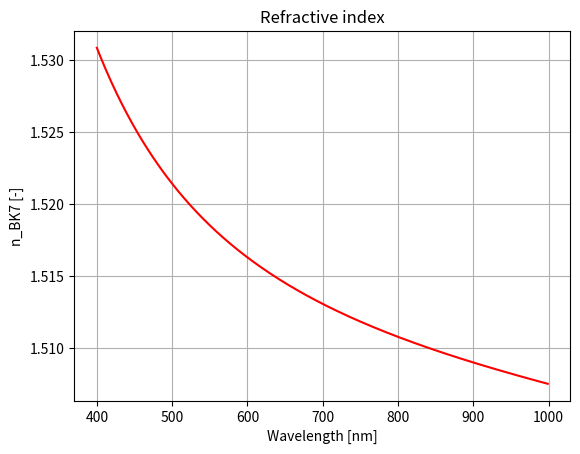
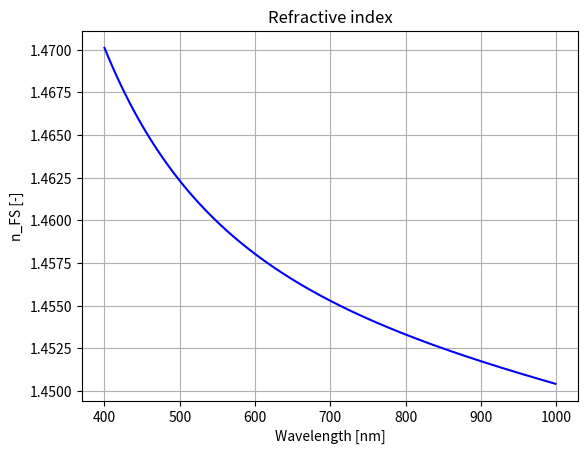
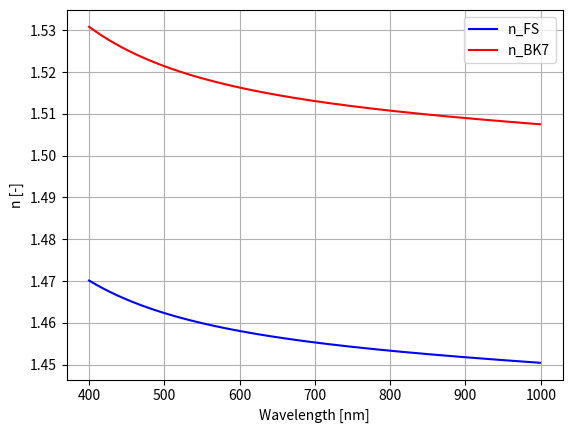

Here is the Python script that generated these plots, in order:
import numpy as np
import matplotlib.pyplot as plt
plt.close('all')






"""(11)_<<<<<<<<<<<<<_REFRACTIVE INDEX - SELLMEIER POLYNOMIAL>>>>>>>>>>_(11)"""
#Describes how much slower the speed of light is in a medium compared to its
#speed in vacuum: 
#v = c/n(om), where om = 2*pi*c/lambda, or om = 2*pi*v/lambda_medium
#lambda_medium = lambda/n

#One way to describe the refractive index is with the empirically determined
#Sellmeier-polynomial:
#n(lambda)**2 = 1 + sum_i(   (B_i*lambda**2) / (lambda**2 - C_i)   )
#Here lambda is the wavelength in vacuum. Usually 'i' ranges from 1 to 3. This
#formula is based on the Lorentz model of atoms. 

#Numerous materials' Sellmeier polynomial can be found on:
#https://refractiveindex.info/. Here one must give lambda in micrometers!



"""Let's test the polynomial for a BK7 glass medium!"""
def n(x, n_type):
    if n_type=='n_BK7' and np.all(0.3<=x) and np.all(x<=2.5):
        return (1+1.03961212/(1-0.00600069867/x**2)+0.231792344/
            (1-0.0200179144/x**2)+1.01046945/(1-103.560653/x**2))**.5
    #Conditions: 
    #Temperature = 293 °K
    #Wavelength range: 0.3um - 2.5um
    
    elif n_type=='n_FS' and np.all(0.21<=x) and np.all(x<=6.7):
        return (1+0.6961663/(1-(0.0684043/x)**2)+0.4079426/
        (1-(0.1162414/x)**2)+0.8974794/(1-(9.896161/x)**2))**.5
    #Conditions: 
    #Temperature = 293 °K
    #Wavelength range: 0.21um - 6.7um
    
    else:
        return 'Invalid input'



def plot(lamdaStart, lamdaEnd, lamdaStep, n_type, xlabel='Wavelength [nm]',
         style='r-', title='Refractive index'):
    #Here the wavelengths are given in nanometers!
    lamda = np.arange(lamdaStart, lamdaEnd, lamdaStep)/1000 
    #Conversion: nm --> um
    fig, ax = plt.subplots()
    ax.plot(lamda*1000, n(lamda, n_type), style, label=n_type)
    ax.grid(axis='both')
    ax.set_ylabel(n_type + ' [-]')
    ax.set_xlabel(xlabel)
    ax.set_title(title)
    return ax
    
ax1=plot(400, 1000, 1, 'n_BK7') #Typing plot(...) is enough in itself for the
                                #plot to show! The ax1=plot(...) formalism will
                                #be made use of later in the program.



"""Now do the same for fused silica!"""
ax2=plot(400, 1000, 1, 'n_FS', style='b-')



"""Now let's concatenate the plots in order to compare them!"""
line2 = ax2.lines[0]    #ax2 has a list of curves (referred to as 'lines').
line1 = ax1.lines[0]    #In this case, the list has 1 element.
fig, ax3 = plt.subplots()

ax3.plot(  line2.get_xdata(), line2.get_ydata(), label=line2.get_label(),
           color=line2.get_color(), linestyle=line2.get_linestyle()  )
#Using the method of 'lines', we can call upon the previous plots' contents!
#We can also use ax2.lines[0].get_xdata()!

ax3.plot(  line1.get_xdata(), line1.get_ydata(), label=line1.get_label(),
           color=line1.get_color(), linestyle=line1.get_linestyle()  )

ax3.legend(loc='upper right')
ax3.set_xlabel('Wavelength [nm]')
ax3.set_ylabel('n [-]')
ax3.grid()






"""(12)_<<<<<<<<<<<<<<<_REFRACTIVE INDEX + SNELL'S LAW>>>>>>>>>>>>>>>>>_(12)"""
